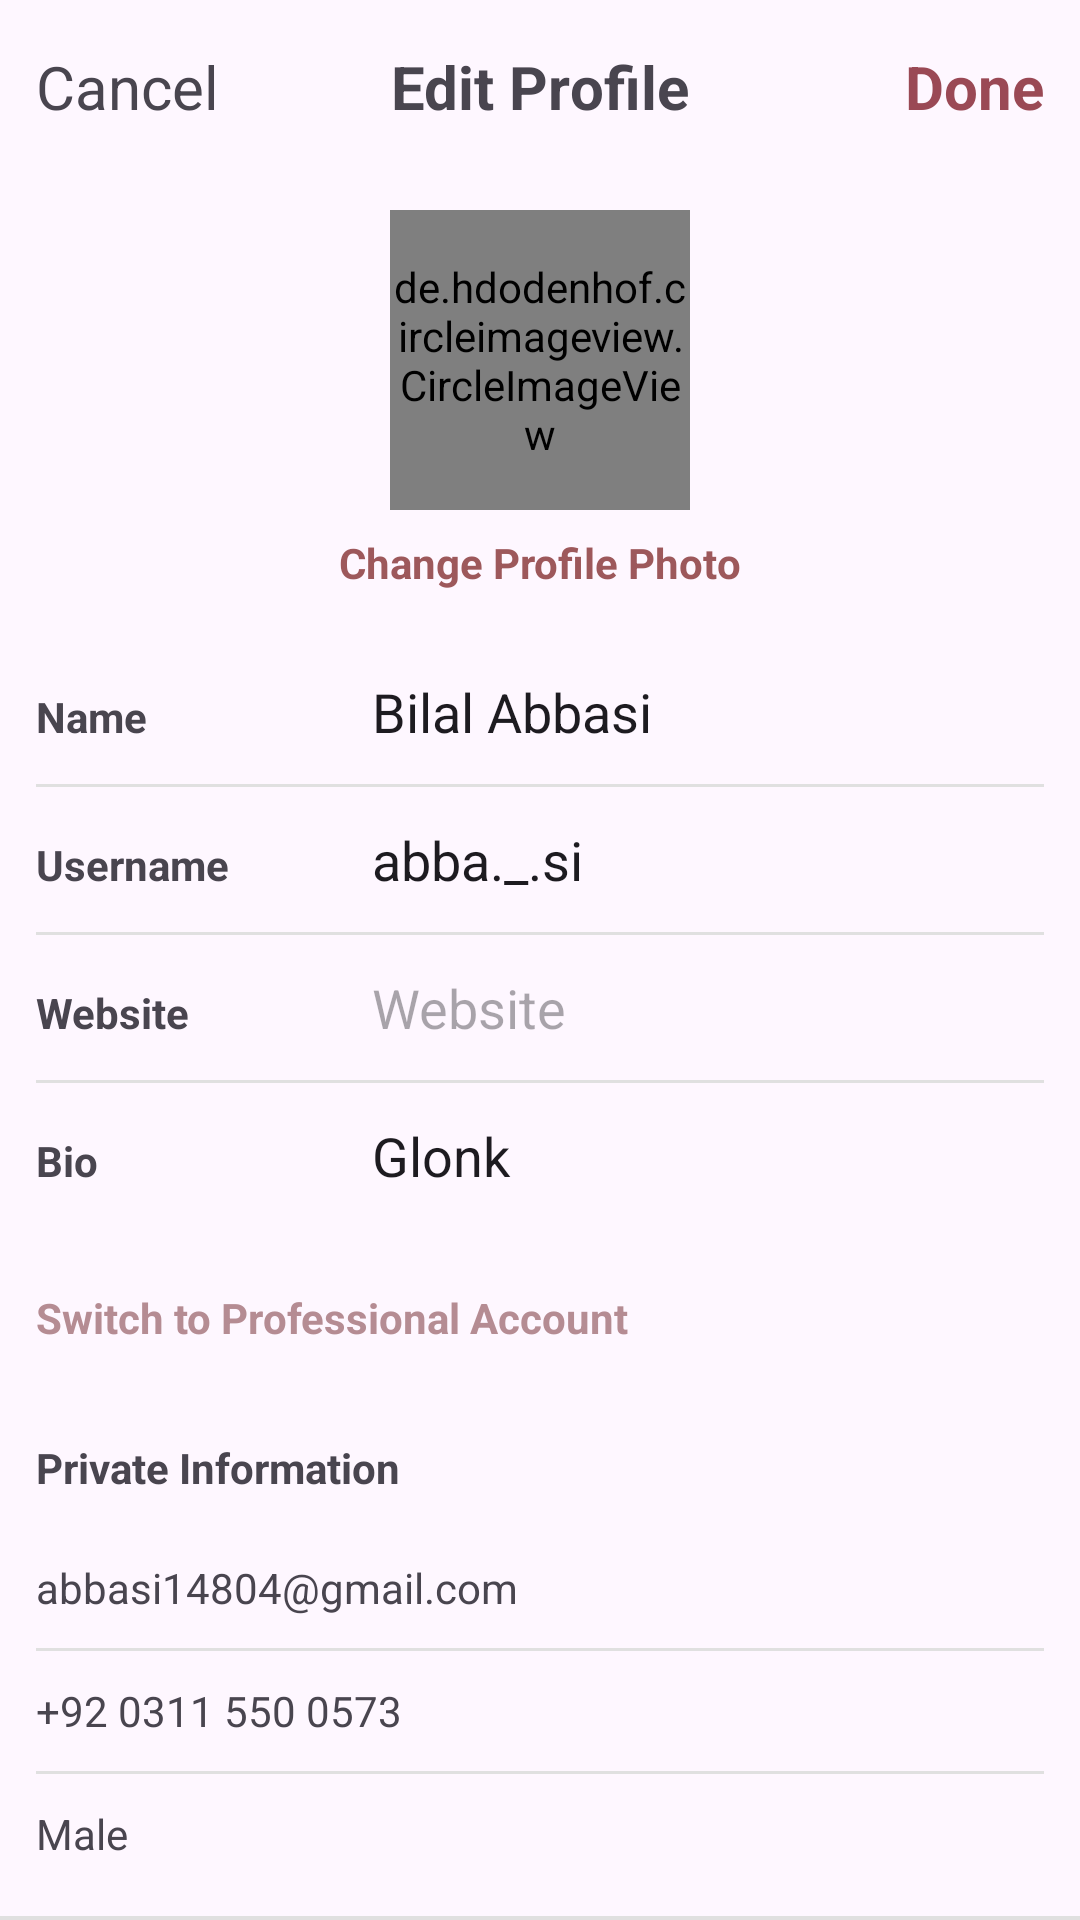

Reconstruct the res/layout file that produces this screen, plus the resources it refers to.
<!-- AndroidManifest.xml: application theme Theme.SociallyBySMD -->
<!-- res/layout/activity_editprofile.xml -->
<?xml version="1.0" encoding="utf-8"?>
<RelativeLayout xmlns:android="http://schemas.android.com/apk/res/android"
    xmlns:app="http://schemas.android.com/apk/res-auto"
    xmlns:tools="http://schemas.android.com/tools"
    android:id="@+id/main"
    android:layout_width="match_parent"
    android:layout_height="match_parent"
    tools:context=".editprofile">
    <RelativeLayout
        android:id="@+id/eptopbar"
        android:layout_width="match_parent"
        android:layout_height="58dp"
        android:padding="12dp">
        <TextView
            android:id="@+id/cancel"
            android:layout_width="wrap_content"
            android:layout_height="wrap_content"
            android:text="Cancel"
            android:textSize="20dp"
            android:layout_alignParentStart="true"
            android:layout_centerVertical="true">

        </TextView>
        <TextView
            android:layout_width="wrap_content"
            android:layout_height="wrap_content"
            android:textSize="20dp"
            android:textStyle="bold"
            android:text="Edit Profile"
            android:layout_centerInParent="true">
        </TextView>
        <TextView
            android:id="@+id/done"
            android:layout_width="wrap_content"
            android:layout_height="wrap_content"
            android:text="Done"
            android:textSize="20dp"
            android:textColor="#9A4955"
            android:textStyle="bold"
            android:layout_alignParentEnd="true"
            android:layout_centerVertical="true">

        </TextView>

    </RelativeLayout>
    <View
        android:layout_width="match_parent"
        android:layout_height="1.3dp"
        android:background="#E0E0E0"
        android:layout_alignParentBottom="true"
        android:layout_centerHorizontal="true">
    </View>
    <LinearLayout
        android:layout_below="@+id/eptopbar"
        android:orientation="vertical"
        android:layout_width="match_parent"
        android:layout_height="wrap_content"
        android:padding="12dp"
        android:gravity="center_horizontal">
        <de.hdodenhof.circleimageview.CircleImageView
            android:id="@+id/profileImage"
            android:layout_width="100dp"
            android:layout_height="100dp"
            android:src="@drawable/dp"
            android:layout_marginBottom="8dp">

        </de.hdodenhof.circleimageview.CircleImageView>

        <TextView
            android:id="@+id/changephoto"
            android:layout_width="wrap_content"
            android:layout_height="wrap_content"
            android:text="Change Profile Photo"
            android:textColor="#9D585B"
            android:textStyle="bold"
            android:layout_marginBottom="16dp">

        </TextView>
        <LinearLayout
            android:orientation="vertical"
            android:layout_width="match_parent"
            android:layout_height="wrap_content">
            <LinearLayout
                android:layout_width="match_parent"
                android:layout_height="wrap_content"
                android:orientation="horizontal"
                android:paddingVertical="12dp">

                <TextView
                    android:layout_width="0dp"
                    android:layout_height="wrap_content"
                    android:layout_weight="1"
                    android:text="Name"
                    android:textStyle="bold">

                </TextView>

                <EditText
                    android:layout_width="0dp"
                    android:layout_height="wrap_content"
                    android:layout_weight="2"
                    android:background="@null"
                    android:text="Bilal Abbasi"
                    android:hint="name">

                </EditText>
            </LinearLayout>

            <View
                android:layout_width="match_parent"
                android:layout_height="1dp"
                android:background="#E0E0E0">

            </View>
            <LinearLayout
                android:layout_width="match_parent"
                android:layout_height="wrap_content"
                android:orientation="horizontal"
                android:paddingVertical="12dp">
                <TextView
                    android:layout_width="0dp"
                    android:layout_height="wrap_content"
                    android:layout_weight="1"
                    android:text="Username"
                    android:textStyle="bold">

                </TextView>

                <EditText
                    android:layout_width="0dp"
                    android:layout_height="wrap_content"
                    android:layout_weight="2"
                    android:background="@null"
                    android:text="abba._.si"
                    android:hint="username">

                </EditText>
            </LinearLayout>

            <View
                android:layout_width="match_parent"
                android:layout_height="1dp"
                android:background="#E0E0E0"/>

            
            <LinearLayout
                android:layout_width="match_parent"
                android:layout_height="wrap_content"
                android:orientation="horizontal"
                android:paddingVertical="12dp">

                <TextView
                    android:layout_width="0dp"
                    android:layout_height="wrap_content"
                    android:layout_weight="1"
                    android:text="Website"
                    android:textStyle="bold"/>

                <EditText
                    android:layout_width="0dp"
                    android:layout_height="wrap_content"
                    android:layout_weight="2"
                    android:background="@null"
                    android:hint="Website"/>
            </LinearLayout>

            <View
                android:layout_width="match_parent"
                android:layout_height="1dp"
                android:background="#E0E0E0"/>

            
            <LinearLayout
                android:layout_width="match_parent"
                android:layout_height="wrap_content"
                android:orientation="horizontal"
                android:paddingVertical="12dp">

                <TextView
                    android:layout_width="0dp"
                    android:layout_height="wrap_content"
                    android:layout_weight="1"
                    android:text="Bio"
                    android:textStyle="bold"/>

                <EditText
                    android:layout_width="0dp"
                    android:layout_height="wrap_content"
                    android:layout_weight="2"
                    android:background="@null"
                    android:text="Glonk"
                    android:hint="bio">

                </EditText>
            </LinearLayout>
        </LinearLayout>
        <TextView
            android:layout_width="match_parent"
            android:layout_height="60dp"
            android:gravity="center_vertical"
            android:text="Switch to Professional Account"
            android:textColor="#B58C93"
            android:textStyle="bold">

        </TextView>
        <TextView
            android:layout_width="match_parent"
            android:layout_height="40dp"
            android:gravity="center_vertical"
            android:text="Private Information"
            android:textStyle="bold">
        </TextView>

        <TextView
            android:layout_width="match_parent"
            android:layout_height="40dp"
            android:gravity="center_vertical"
            android:text="abbasi14804@gmail.com" >

        </TextView>

        <View
            android:layout_width="match_parent"
            android:layout_height="1dp"
            android:background="#E0E0E0">

        </View>
        <TextView
            android:layout_width="match_parent"
            android:layout_height="40dp"
            android:gravity="center_vertical"
            android:text="+92 0311 550 0573">

        </TextView>

        <View
            android:layout_width="match_parent"
            android:layout_height="1dp"
            android:background="#E0E0E0">
        </View>
        <TextView
            android:layout_width="match_parent"
            android:layout_height="40dp"
            android:gravity="center_vertical"
            android:text="Male">

        </TextView>

    </LinearLayout>
</RelativeLayout>
<!-- resources referenced by this layout -->
<resources>
  <!-- drawable dp: png bitmap (drawable, 747569 bytes) -->
  <style name="Theme.SociallyBySMD" parent="Base.Theme.SociallyBySMD" />
  <style name="Base.Theme.SociallyBySMD" parent="Theme.Material3.DayNight.NoActionBar">
          
          
      </style>
</resources>
